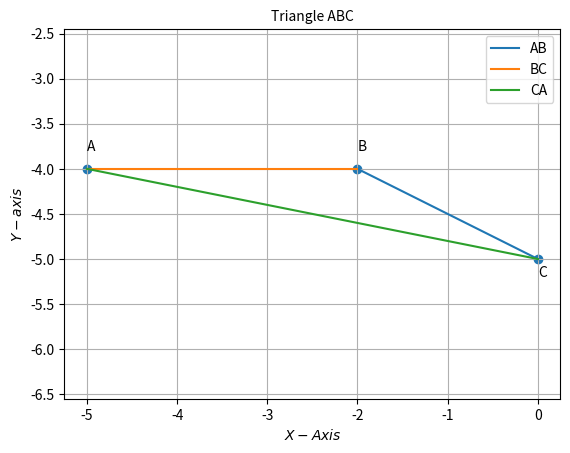

Write the Python code that produced this figure. (Note: this script raises an exception after producing the figure.)
import numpy as np 
import matplotlib.pyplot as plt 
from numpy import linalg as LA 
import math

A = np.array(([0, -5])) 
B = np.array(([-2, -4]))
C = np.array(([-5, -4]))

def line_gen(A,B):
   len =2
   dim = A.shape[0]
   x_AB = np.zeros((dim,len))
   lam_1 = np.linspace(0,1,len)
   for i in range(len):
     temp1 = A + lam_1[i]*(B-A)
     x_AB[:,i]= temp1.T
   return x_AB

Mat = np.array([[1,1,1],[A[0],B[0],C[0]],[A[1],B[1],C[1]]])

rank = np.linalg.matrix_rank(Mat)

if (rank<=2):
 print("Hence proved that points A,B,C in a triangle are collinear")
else:
 print("The given points are not collinear")

#Generating all lines
x_AB = line_gen(A,B)
x_BC = line_gen(B,C)
x_CA = line_gen(C,A)

#Plotting all lines
plt.plot(x_AB[0,:],x_AB[1,:],label='AB')
plt.plot(x_BC[0,:],x_BC[1,:],label='BC')
plt.plot(x_CA[0,:],x_CA[1,:],label='CA')

plt.text(-5, -3.8, 'A')
plt.text(-2, -3.8, 'B')
plt.text(0, -5.2, 'C')

#Labeling the coordinates
tri_coords = np.vstack((A,B,C)).T
plt.scatter(tri_coords[0,:], tri_coords[1,:])

plt.xlabel('$X-Axis$')
plt.ylabel('$Y-axis$')
plt.legend(loc='best')
plt.grid() # minor
plt.axis('equal')
plt.title('Triangle ABC',size=10)
#if using termux
plt.savefig('/sdcard/Documents/figs/Collinear')
plt.show()
